The GitHub repository etcho00700/ML_fin_project contains a labelled image folder "aug_Dataset" with 2 categories: COVID, normal. Examples follow, each with its label.

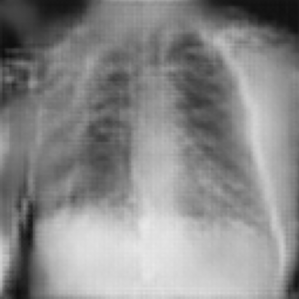
Label: COVID

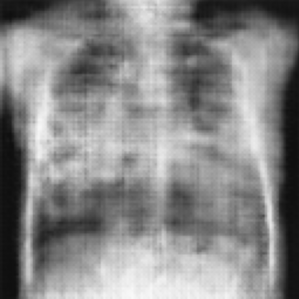
Label: normal

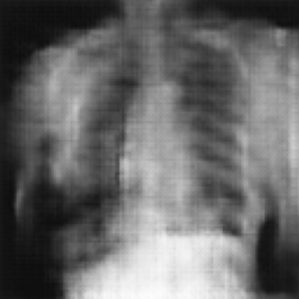
Label: normal

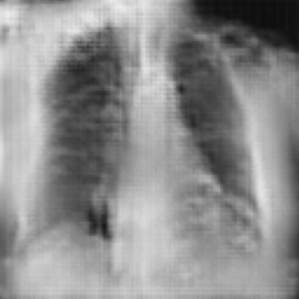
Label: COVID

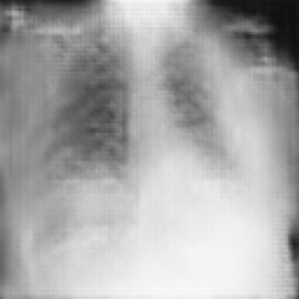
Label: COVID

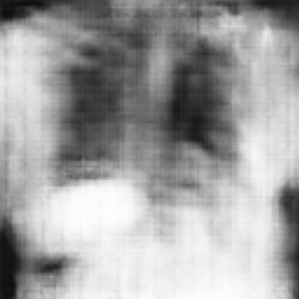
Label: normal
